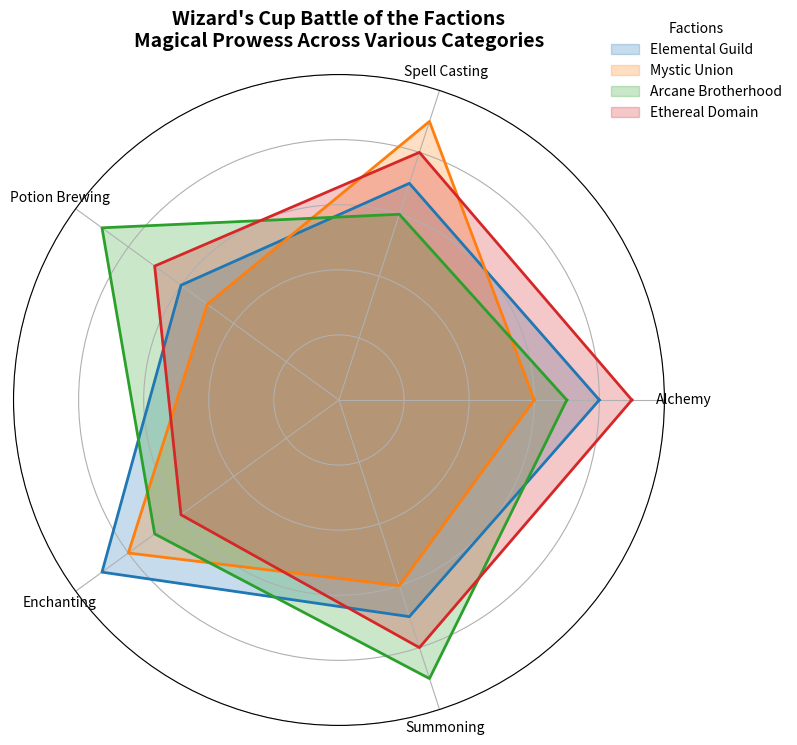

Recreate this plot in Python.
import matplotlib.pyplot as plt
import numpy as np

# The story: In an alternate universe, different factions of wizards are competing in the Wizard's Cup, demonstrating their magical prowess across five categories. The factions are evaluated across these categories to determine the ultimate wizarding power balance.

# Define magical categories
categories = ['Alchemy', 'Spell Casting', 'Potion Brewing', 'Enchanting', 'Summoning']
N = len(categories)

# Magical power ratings for each faction
wizard_factions = {
    'Elemental Guild': [8, 7, 6, 9, 7],
    'Mystic Union': [6, 9, 5, 8, 6],
    'Arcane Brotherhood': [7, 6, 9, 7, 9],
    'Ethereal Domain': [9, 8, 7, 6, 8]
}

# Convert data to numpy array and ensure the radar chart is closed
data = {name: np.array(values + [values[0]]) for name, values in wizard_factions.items()}

# Compute the angles for radar chart
angles = np.linspace(0, 2 * np.pi, N, endpoint=False).tolist()
angles += angles[:1]

# Define colors for each faction
colors = ['#1f77b4', '#ff7f0e', '#2ca02c', '#d62728']

# Create radar chart
fig, ax = plt.subplots(figsize=(8, 8), subplot_kw=dict(polar=True))

# Plot each faction's magical abilities
for (name, values), color in zip(data.items(), colors):
    ax.fill(angles, values, color=color, alpha=0.25, label=name)
    ax.plot(angles, values, color=color, linewidth=2)

# Customize the radar chart
ax.set_xticks(angles[:-1])
ax.set_xticklabels(categories, fontsize=10)
ax.set_yticklabels([])  # Hide radial labels
ax.set_ylim(0, 10)

# Add title and legend
ax.set_title('Wizard\'s Cup Battle of the Factions\nMagical Prowess Across Various Categories', size=14, weight='bold', pad=20)
ax.legend(loc='upper right', bbox_to_anchor=(1.2, 1.1), title="Factions", frameon=False)

# Adjust layout to prevent overlap
plt.tight_layout()

# Display the radar chart
plt.show()
